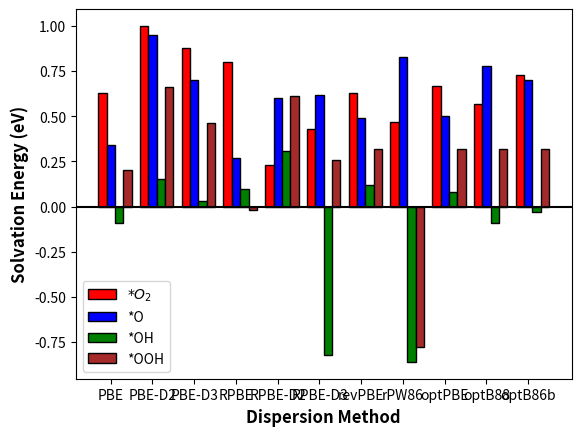

Write Python code to recreate this figure.
import numpy as np
import matplotlib.pyplot as plt
from matplotlib import rc
import pandas as pd

method=['PBE','PBE-D2','PBE-D3','RPBE','RPBE-D2','RPBE-D3','revPBE','rPW86','optPBE','optB88','optB86b']
# y-axis in bold
#rc('font', weight='bold')

# Values of each group
O2_bars1 = [0.63,1,0.88,0.80,0.23,0.43,0.63,0.47,0.67,0.57,0.73]
O_bars2 = [0.34,0.95,0.7,0.27,0.60,0.62,0.49,0.83,0.5,0.78,0.70]
OH_bars3 = [-0.09,0.15,0.03,0.1,0.31,-0.82,0.12,-0.86,0.08,-0.09,-0.03]
OOH_bars4=[0.20,0.66,0.46,-0.02,0.61,0.26,0.32,-0.78,0.32,0.32,0.32]

# Heights of bars1 + bars2
#O2_O_bars = np.add(O2_bars1,O_bars2).tolist()
#O_OH_bars=np.add(O2_bars1,O_bars2,OH_bars3).tolist()
#OH_OOH_bars=np.add(OH_bars3,OOH_bars4).tolist()
# The position of the bars on the x-axis
r = [0,1,2,3,4,5,6,7,8,9,10,11]

# Names of group and bar width
names = ['PBE','PBE-D2','PBE-D3','RPBE','RPBE-D2','RPBE-D3','revPBE','rPW86','optPBE','optB88','optB86b']
barwidth = 0.2

x_1=np.arange(len(O2_bars1))
x_2=[i+barwidth for i in x_1]
x_3=[i+barwidth for i in x_2]
x_4=[i+barwidth for i in x_3]

plt.bar(x_1,O2_bars1,color='r',width=barwidth,edgecolor='black',label='$*O_2$')
plt.bar(x_2,O_bars2,color='b',width=barwidth,edgecolor='black',label='*O')
plt.bar(x_3,OH_bars3,color='g',width=barwidth,edgecolor='black',label='*OH')
plt.bar(x_4,OOH_bars4,color='brown',width=barwidth,edgecolor='black',label='*OOH')

plt.xlabel('Dispersion Method',fontweight='bold',fontsize=12)
plt.ylabel('Solvation Energy (eV)',fontweight='bold',fontsize=12)
plt.xticks([i+barwidth for i in range(len(O2_bars1))],names)
plt.axhline(0.0,color='black')
plt.legend()
#plt.savefig('Solvation energy.png')
plt.show()
